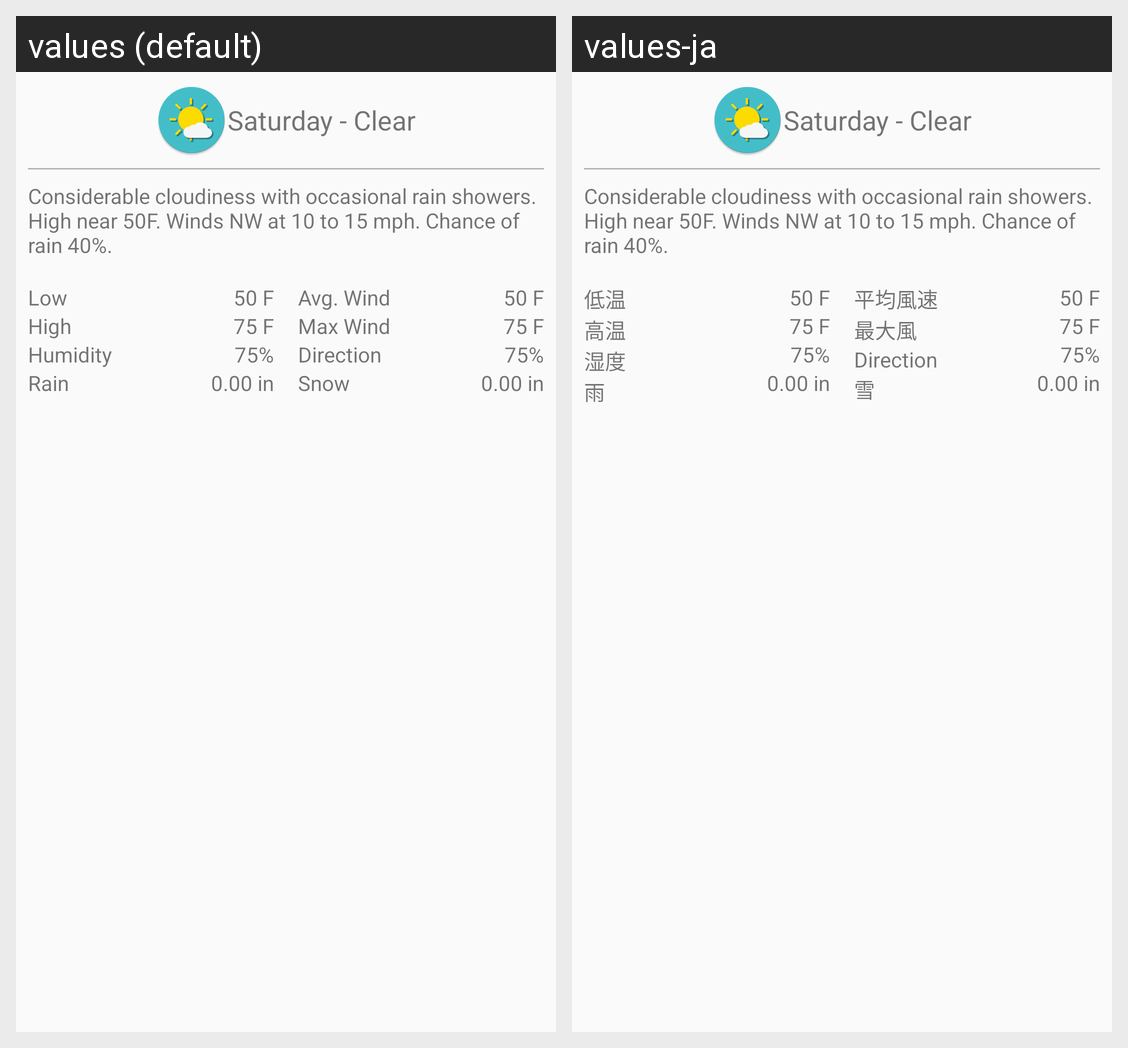

Locale-by-locale string values for the Android screen shown in this grid:
Android screen res/layout/view_forecast_detail.xml rendered under 2 locales, left to right: values (default), values-ja. Device: Nexus 5 (rendered at 1080×1920; each locale shown at half size, 540×960, under a caption strip naming it); theme AppTheme.
Strings drawn on this screen, with the default value and each locale's value (text and hints the layout hard-codes, and strings that could not be matched under every locale, appear in the picture but are not listed):

placeholder_fullDesc
  values: Considerable cloudiness with occasional rain showers. High near 50F. Winds NW at 10 to 15 mph. Chance of rain 40%.
  values-ja: Considerable cloudiness with occasional rain showers. High near 50F. Winds NW at 10 to 15 mph. Chance of rain 40%.  [not translated; the default value is used]

low
  values: Low
  values-ja: 低温

high
  values: High
  values-ja: 高温

humidity
  values: Humidity
  values-ja: 湿度

rain
  values: Rain
  values-ja: 雨

avgwind
  values: Avg. Wind
  values-ja: 平均風速

maxwind
  values: Max Wind
  values-ja: 最大風

winddir
  values: Direction
  values-ja: Direction  [not translated; the default value is used]

snow
  values: Snow
  values-ja: 雪
